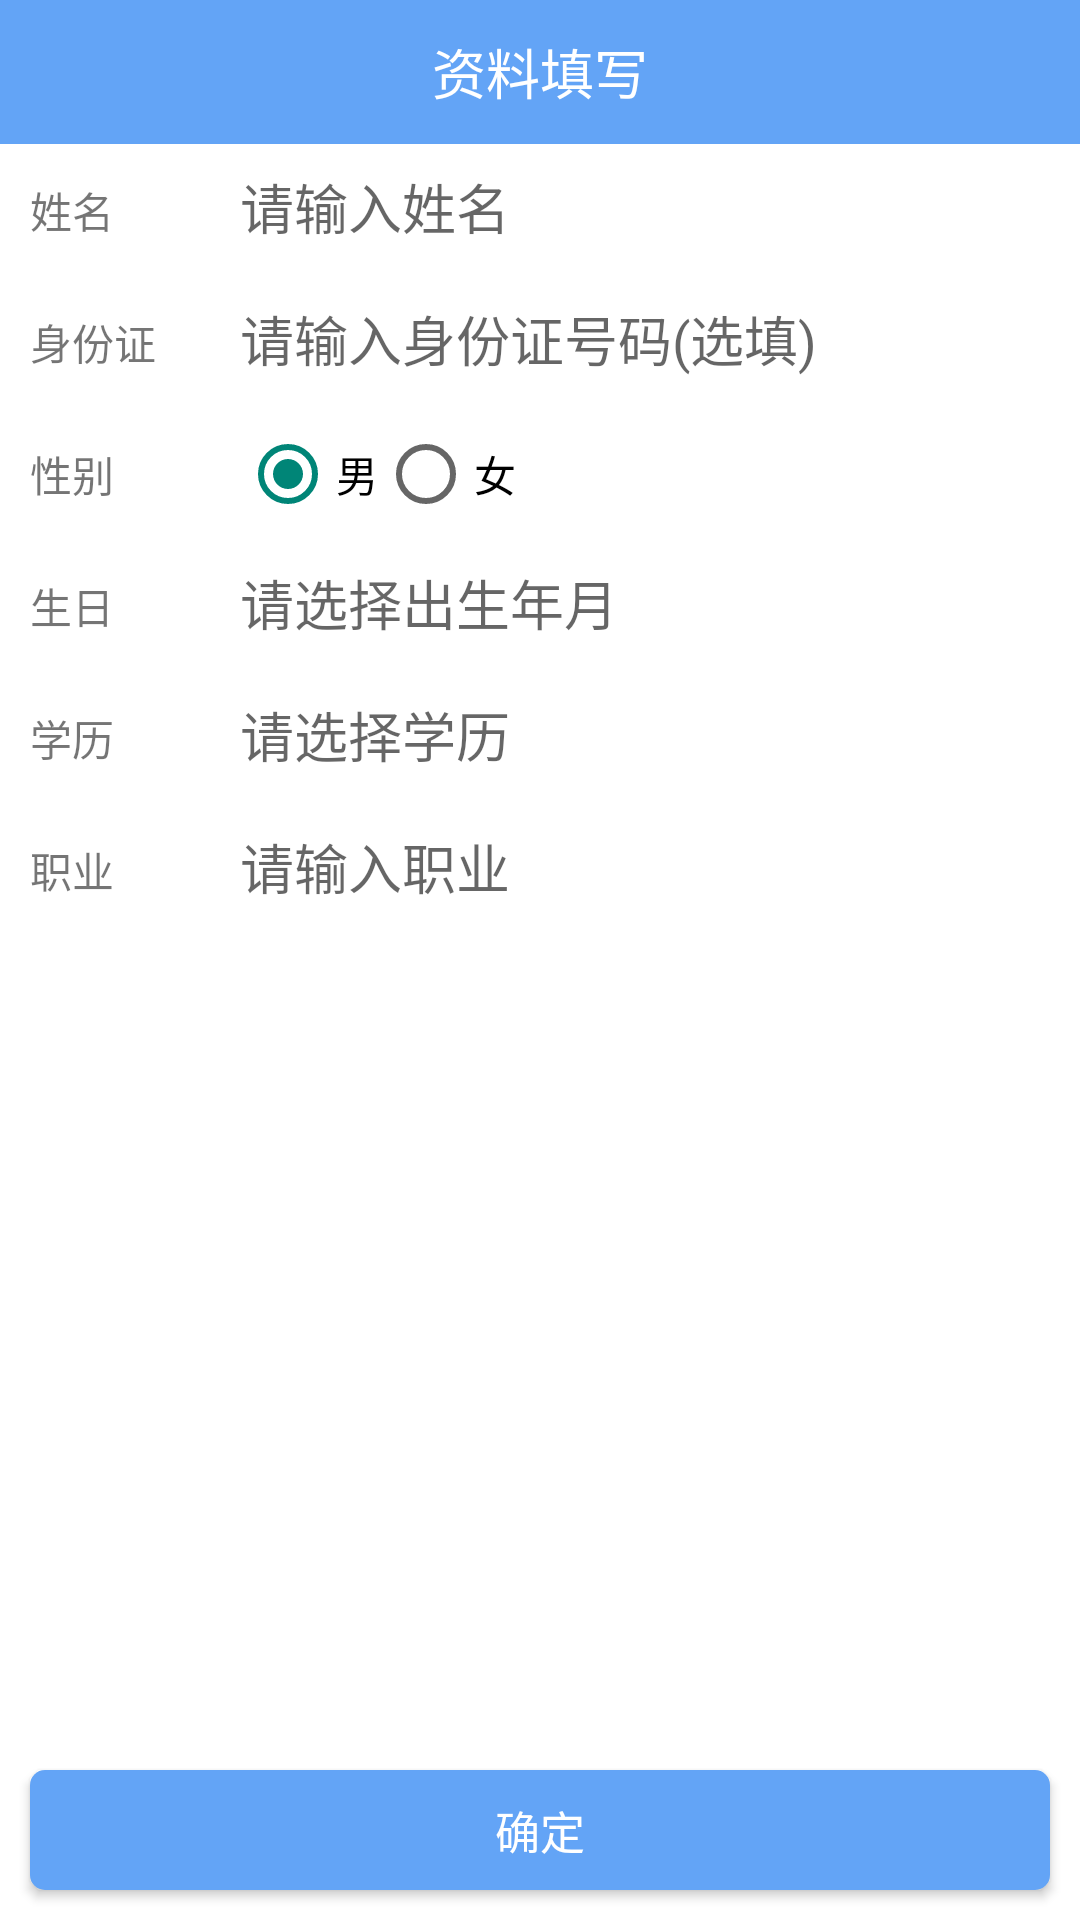

Produce the Android XML layout that renders to this screen, including the resource entries it uses.
<!-- AndroidManifest.xml: application theme AppTheme -->
<!-- res/layout/activity_add_person.xml -->
<?xml version="1.0" encoding="utf-8"?>
<RelativeLayout xmlns:android="http://schemas.android.com/apk/res/android"
    xmlns:tools="http://schemas.android.com/tools"
    android:id="@+id/viewParent"
    android:layout_width="match_parent"
    android:layout_height="match_parent"
    android:background="@color/white"
    tools:context="com.sjl.stroop.ui.AddPersonActivity">

    <LinearLayout
        android:id="@+id/llTitle"
        android:layout_width="match_parent"
        android:layout_height="48dp"
        android:background="@color/blue"
        android:orientation="horizontal">

        <ImageView
            android:id="@+id/ivBack"
            android:layout_width="48dp"
            android:layout_height="match_parent"
            android:scaleX="0.5"
            android:scaleY="0.5"
            android:src="@drawable/ic_back" />

        <TextView
            android:layout_width="wrap_content"
            android:layout_height="wrap_content"
            android:layout_gravity="center"
            android:layout_weight="1"
            android:gravity="center"
            android:text="资料填写"
            android:textColor="#FFFFFF"
            android:textSize="18sp" />

        <ImageView
            android:layout_width="48dp"
            android:layout_height="match_parent"
            android:scaleX="0.5"
            android:scaleY="0.5"
            android:src="@drawable/ic_add"
            android:visibility="invisible" />
    </LinearLayout>

    <LinearLayout
        android:layout_width="match_parent"
        android:layout_height="wrap_content"
        android:layout_below="@+id/llTitle"
        android:orientation="vertical">

        <RelativeLayout
            android:layout_width="match_parent"
            android:layout_height="44dp"
            android:paddingLeft="10dp">

            <TextView
                android:layout_width="wrap_content"
                android:layout_height="wrap_content"
                android:layout_centerVertical="true"
                android:text="姓名" />

            <EditText
                android:id="@+id/etName"
                android:layout_width="match_parent"
                android:layout_height="match_parent"
                android:layout_marginLeft="60dp"
                android:background="@null"
                android:hint="请输入姓名"
                android:padding="10dp" />
        </RelativeLayout>

        <RelativeLayout
            android:layout_width="match_parent"
            android:layout_height="44dp"
            android:paddingLeft="10dp">

            <TextView
                android:layout_width="wrap_content"
                android:layout_height="wrap_content"
                android:layout_centerVertical="true"
                android:text="身份证" />

            <EditText
                android:id="@+id/etIDCard"
                android:layout_width="match_parent"
                android:layout_height="match_parent"
                android:layout_marginLeft="60dp"
                android:background="@null"
                android:hint="请输入身份证号码(选填)"
                android:maxLength="18"
                android:padding="10dp" />
        </RelativeLayout>

        <RelativeLayout
            android:layout_width="match_parent"
            android:layout_height="44dp"
            android:paddingLeft="10dp">

            <TextView
                android:layout_width="wrap_content"
                android:layout_height="wrap_content"
                android:layout_centerVertical="true"
                android:text="性别" />

            <RadioGroup
                android:layout_width="match_parent"
                android:layout_height="match_parent"
                android:layout_marginLeft="60dp"
                android:orientation="horizontal"
                android:padding="10dp">

                <RadioButton
                    android:id="@+id/rbMan"
                    android:layout_width="wrap_content"
                    android:layout_height="match_parent"
                    android:checked="true"
                    android:text="男" />

                <RadioButton
                    android:layout_width="wrap_content"
                    android:layout_height="match_parent"
                    android:text="女" />
            </RadioGroup>
        </RelativeLayout>

        <RelativeLayout
            android:layout_width="match_parent"
            android:layout_height="44dp"
            android:paddingLeft="10dp">

            <TextView
                android:layout_width="wrap_content"
                android:layout_height="wrap_content"
                android:layout_centerVertical="true"
                android:text="生日" />


            <EditText
                android:id="@+id/etBirth"
                android:layout_width="match_parent"
                android:layout_height="match_parent"
                android:layout_marginLeft="60dp"
                android:background="@null"
                android:focusable="false"
                android:hint="请选择出生年月"
                android:padding="10dp" />
        </RelativeLayout>

        <RelativeLayout
            android:layout_width="match_parent"
            android:layout_height="44dp"
            android:paddingLeft="10dp">

            <TextView
                android:layout_width="wrap_content"
                android:layout_height="wrap_content"
                android:layout_centerVertical="true"
                android:text="学历" />


            <EditText
                android:id="@+id/etEducation"
                android:layout_width="match_parent"
                android:layout_height="match_parent"
                android:layout_marginLeft="60dp"
                android:background="@null"
                android:focusable="false"
                android:hint="请选择学历"
                android:padding="10dp" />
        </RelativeLayout>

        <RelativeLayout
            android:layout_width="match_parent"
            android:layout_height="44dp"
            android:paddingLeft="10dp">

            <TextView
                android:layout_width="wrap_content"
                android:layout_height="wrap_content"
                android:layout_centerVertical="true"
                android:text="职业" />


            <EditText
                android:id="@+id/etJob"
                android:layout_width="match_parent"
                android:layout_height="match_parent"
                android:layout_marginLeft="60dp"
                android:background="@null"
                android:hint="请输入职业"
                android:padding="10dp" />
        </RelativeLayout>
    </LinearLayout>

    <Button
        android:id="@+id/btnConfirm"
        android:layout_width="match_parent"
        android:layout_height="40dp"
        android:layout_alignParentBottom="true"
        android:layout_margin="10dp"
        android:background="@drawable/button_blue_circle_10"
        android:text="确定"
        android:textColor="@color/white"
        android:textSize="15sp" />
</RelativeLayout>
<!-- resources referenced by this layout -->
<resources>
  <color name="blue">#63A4F6</color>
  <color name="white">#FFFFFF</color>
  <!-- drawable button_blue_circle_10 (drawable) -->
  <?xml version="1.0" encoding="utf-8"?>
  <selector xmlns:android="http://schemas.android.com/apk/res/android">
      <item>
          <shape>
              <corners android:radius="5dp"/>
              <solid android:color="@color/blue"/>
          </shape>
      </item>
  </selector>
  <style name="AppTheme" parent="Theme.AppCompat.Light.NoActionBar">
          
      </style>
</resources>
